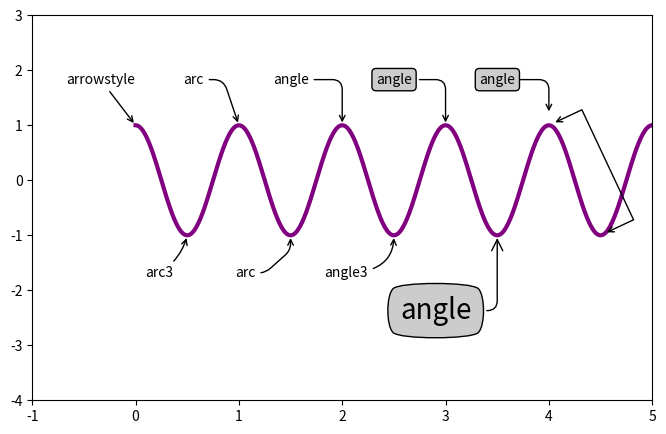

Python code for this plot:
from matplotlib.pyplot import figure, show, savefig
from matplotlib.patches import Ellipse
import numpy as np

fig = figure(1,figsize=(8,5))
ax = fig.add_subplot(111, autoscale_on=False, xlim=(-1,5), ylim=(-4,3))

t = np.arange(0.0, 5.0, 0.01)
s = np.cos(2*np.pi*t)
line, = ax.plot(t, s, lw=3, color='purple')

ax.annotate('arrowstyle', xy=(0, 1),  xycoords='data',
            xytext=(-50, 30), textcoords='offset points',
            arrowprops=dict(arrowstyle="->")
            )

ax.annotate('arc3', xy=(0.5, -1),  xycoords='data',
            xytext=(-30, -30), textcoords='offset points',
            arrowprops=dict(arrowstyle="->",
                            connectionstyle="arc3,rad=.2")
            )

ax.annotate('arc', xy=(1., 1),  xycoords='data',
            xytext=(-40, 30), textcoords='offset points',
            arrowprops=dict(arrowstyle="->",
                            connectionstyle="arc,angleA=0,armA=30,rad=10"),
            )

ax.annotate('arc', xy=(1.5, -1),  xycoords='data',
            xytext=(-40, -30), textcoords='offset points',
            arrowprops=dict(arrowstyle="->",
                            connectionstyle="arc,angleA=0,armA=20,angleB=-90,armB=15,rad=7"),
            )

ax.annotate('angle', xy=(2., 1),  xycoords='data',
            xytext=(-50, 30), textcoords='offset points',
            arrowprops=dict(arrowstyle="->",
                            connectionstyle="angle,angleA=0,angleB=90,rad=10"),
            )

ax.annotate('angle3', xy=(2.5, -1),  xycoords='data',
            xytext=(-50, -30), textcoords='offset points',
            arrowprops=dict(arrowstyle="->",
                            connectionstyle="angle3,angleA=0,angleB=-90"),
            )


ax.annotate('angle', xy=(3., 1),  xycoords='data',
            xytext=(-50, 30), textcoords='offset points',
            bbox=dict(boxstyle="round", fc="0.8"),
            arrowprops=dict(arrowstyle="->",
                            connectionstyle="angle,angleA=0,angleB=90,rad=10"),
            )

ax.annotate('angle', xy=(3.5, -1),  xycoords='data',
            xytext=(-70, -60), textcoords='offset points',
            size=20,
            bbox=dict(boxstyle="round4,pad=.5", fc="0.8"),
            arrowprops=dict(arrowstyle="->",
                            connectionstyle="angle,angleA=0,angleB=-90,rad=10"),
            )

ax.annotate('angle', xy=(4., 1),  xycoords='data',
            xytext=(-50, 30), textcoords='offset points',
            bbox=dict(boxstyle="round", fc="0.8"),
            arrowprops=dict(arrowstyle="->",
                            shrinkA=0, shrinkB=10,
                            connectionstyle="angle,angleA=0,angleB=90,rad=10"),
            )


ann = ax.annotate('', xy=(4., 1.),  xycoords='data',
            xytext=(4.5, -1), textcoords='data',
            arrowprops=dict(arrowstyle="<->",
                            connectionstyle="bar",
                            ec="k",
                            shrinkA=5, shrinkB=5,
                            )
            )

savefig('annotations_all.png')
show()
